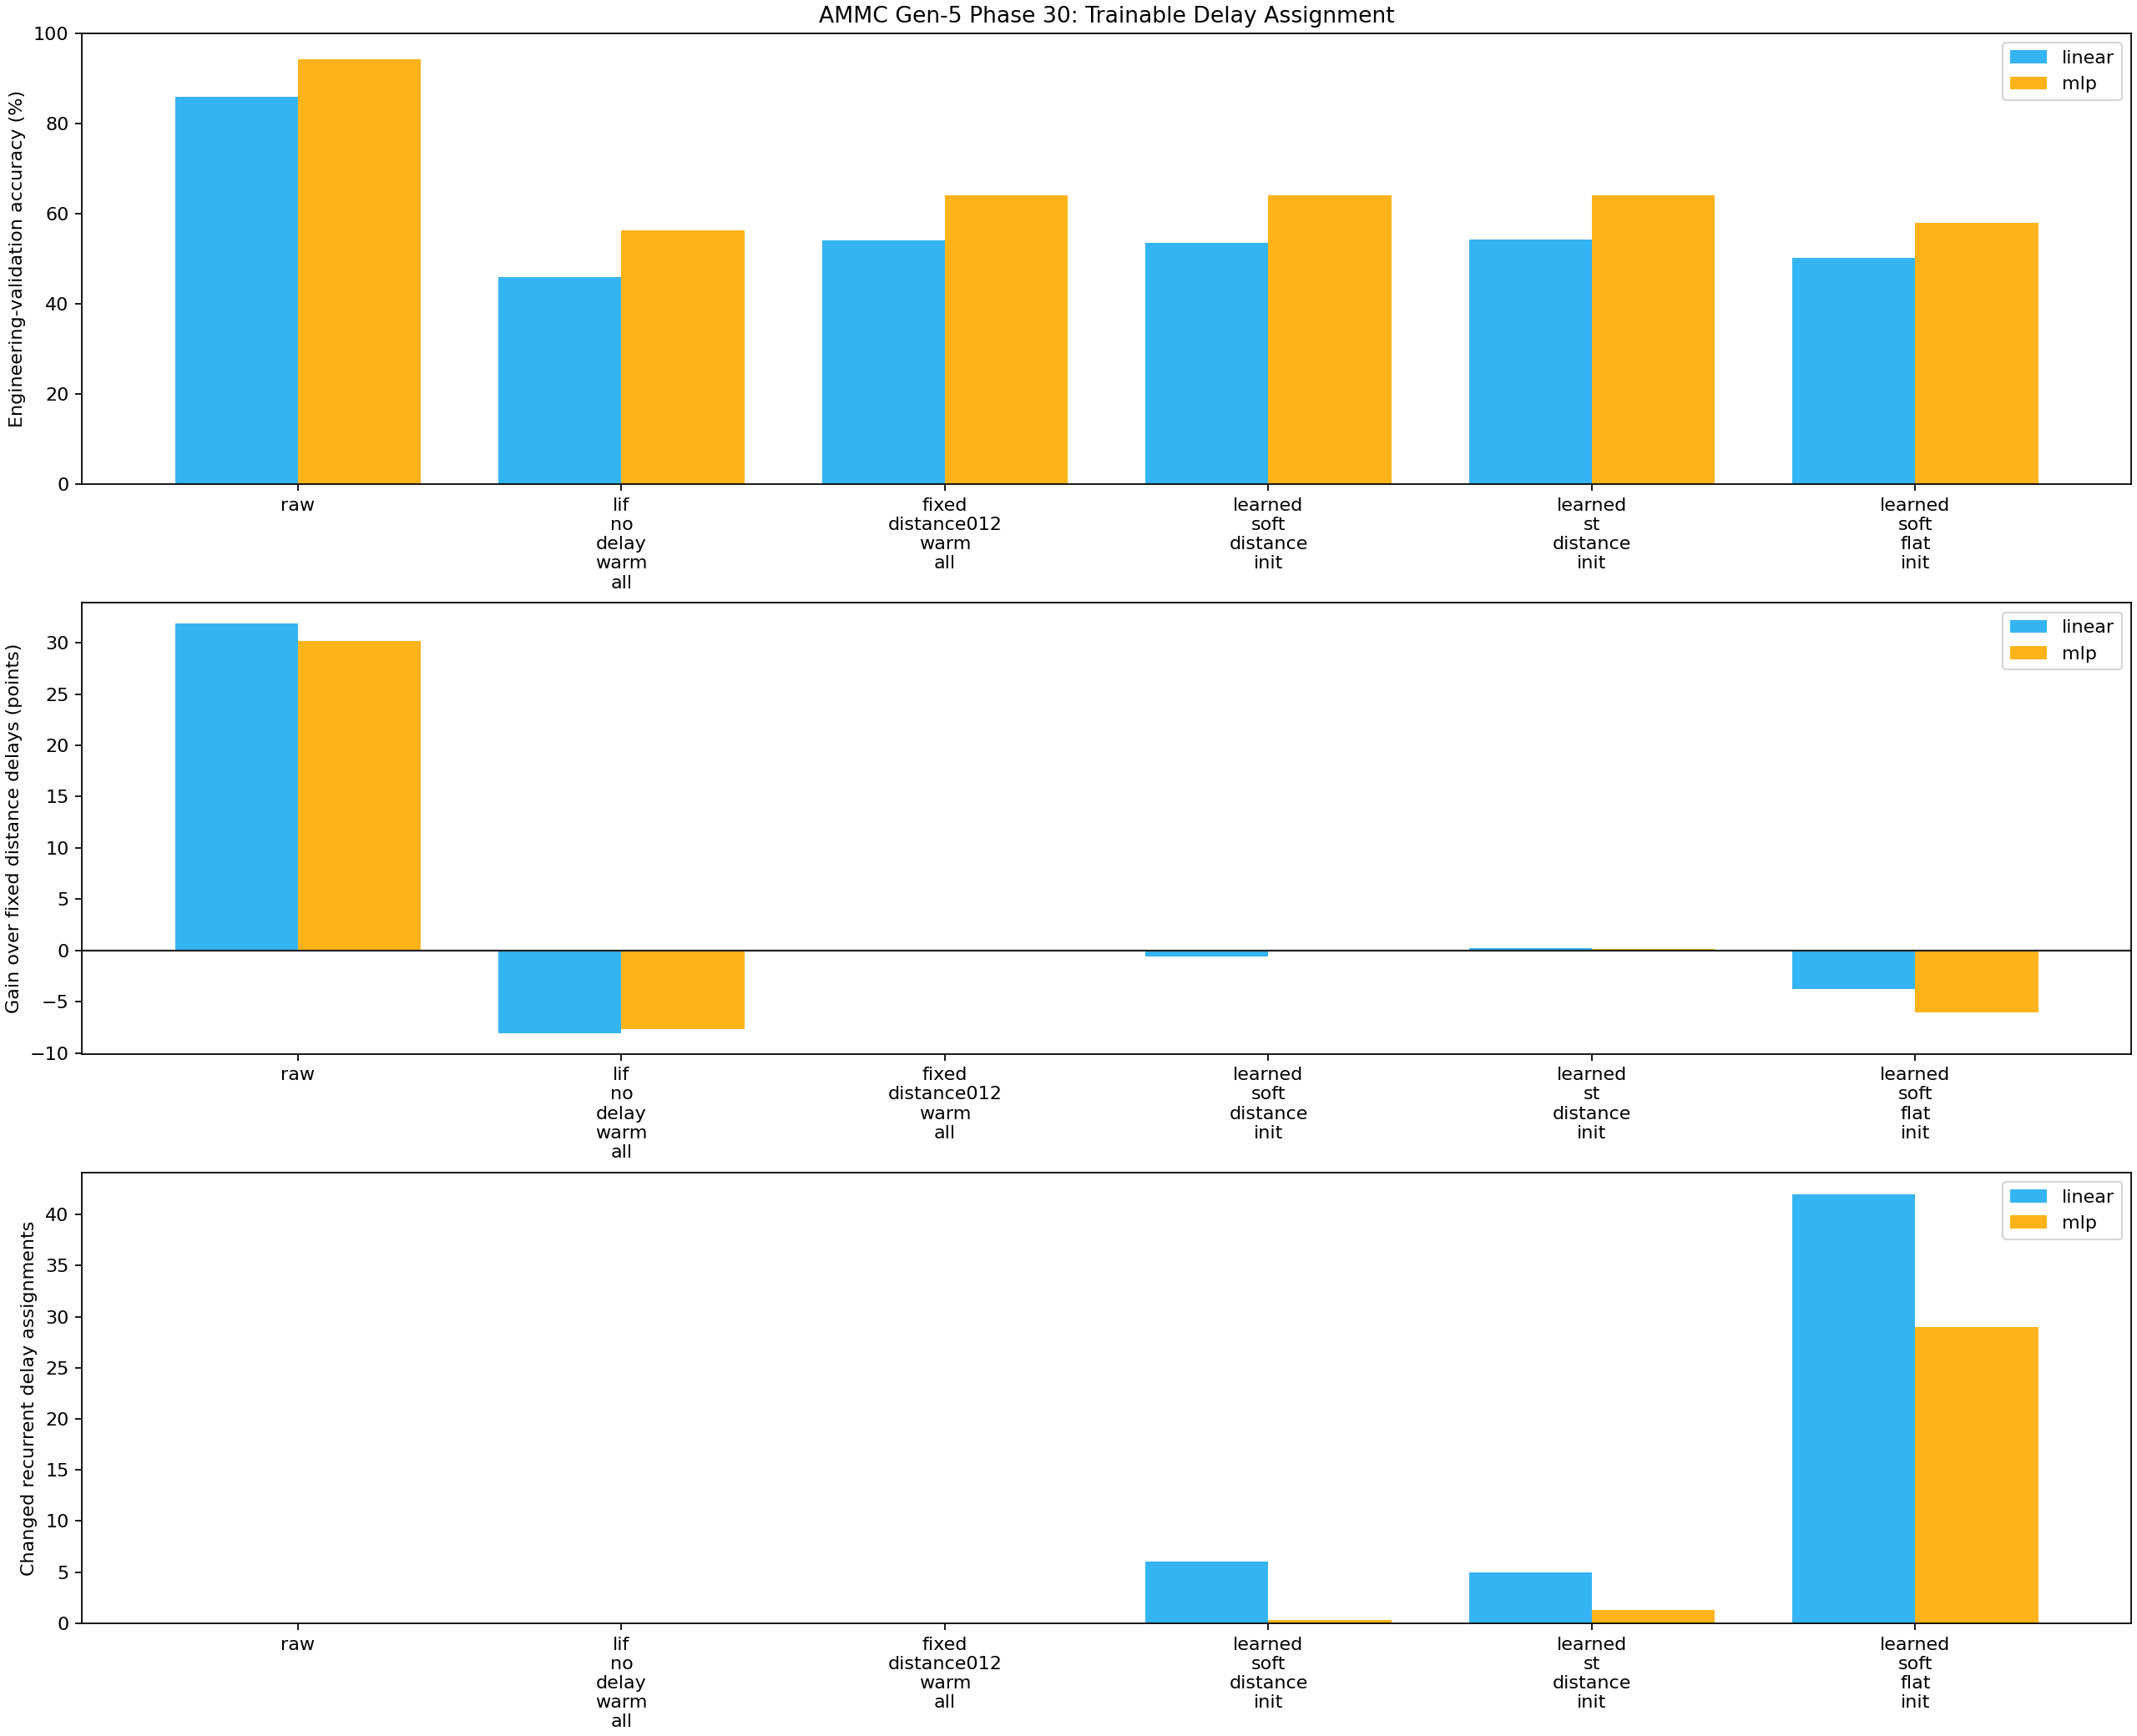

The file beside this chart, header and first rows:
arm, classifier, model_kind, gate_mode, seeds, mean_test_accuracy, std_test_accuracy, mean_accuracy_gain_vs_fixed_distance, improved_seed_count, practical_gain_seed_count, effective_trainable_parameters, mean_changed_delay_assignments, mean_recurrent_delay, mean_final_delay_entropy, mean_event_rate_ratio, mean_absolute_ltw_change, mean_lower_ltw_saturation_rate, mean_upper_ltw_saturation_rate, mean_train_seconds
raw, linear, raw, fixed, 3, 0.8594, 0.001178, 0.3189, 3, 3, 650, 0.0, 0.0, 0.0, 0.0, 0.0, 0.0, 0.0, 0.7697
raw, mlp, raw, fixed, 3, 0.9421, 0.0006182, 0.3013, 3, 3, 17785, 0.0, 0.0, 0.0, 0.0, 0.0, 0.0, 0.0, 0.9046
lif_no_delay_warm_all, linear, fixed, fixed, 3, 0.4597, 0.0134, -0.08087, 0, 0, 1562, 0.0, 0.0, 0.0, 1.285, 0.01991, 0.0, 0.006127, 6.264
lif_no_delay_warm_all, mlp, fixed, fixed, 3, 0.564, 0.008002, -0.07673, 0, 0, 18074, 0.0, 0.0, 0.0, 1.087, 0.006603, 0.0, 0.002451, 6.357
fixed_distance012_warm_all, linear, fixed, fixed, 3, 0.5405, 0.01222, 0.0, 0, 0, 1562, 0.0, 1.009, 0.0, 1.285, 0.02073, 0.001225, 0.006127, 9.232
fixed_distance012_warm_all, mlp, fixed, fixed, 3, 0.6407, 0.003332, 0.0, 0, 0, 18074, 0.0, 1.009, 0.0, 1.12, 0.007171, 0.0, 0.002451, 9.667
learned_soft_distance_init, linear, learned, soft, 3, 0.5347, 0.01217, -0.005867, 0, 0, 2330, 6.0, 1.026, 0.2281, 1.287, 0.02118, 0.0, 0.006127, 11.07
learned_soft_distance_init, mlp, learned, soft, 3, 0.6401, 0.0009843, -0.0006, 2, 0, 18842, 0.3333, 1.01, 0.2343, 1.125, 0.007126, 0.0, 0.002451, 10.61
learned_st_distance_init, linear, learned, straight_through, 3, 0.5431, 0.01577, 0.002533, 2, 1, 2330, 5.0, 1.023, 0.2239, 1.285, 0.02059, 0.001225, 0.006127, 11.46
learned_st_distance_init, mlp, learned, straight_through, 3, 0.6417, 0.003348, 0.001, 2, 0, 18842, 1.333, 1.012, 0.2376, 1.12, 0.007183, 0.0, 0.002451, 11.37
learned_soft_flat_init, linear, learned, soft, 3, 0.5028, 0.00863, -0.03773, 0, 0, 2330, 42.0, 0.2461, 1.052, 1.273, 0.02027, 0.0, 0.006127, 10.63
learned_soft_flat_init, mlp, learned, soft, 3, 0.5799, 0.009241, -0.0608, 0, 0, 18842, 29.0, 0.1953, 1.068, 1.137, 0.007251, 0.0, 0.003676, 11.06
